The GitHub repository gaiuso33/AI-Powered-Food-Inspection contains a labelled image folder "data_split" with 2 categories: fresh, stale. Examples follow, each with its label.

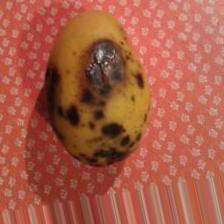
Label: stale

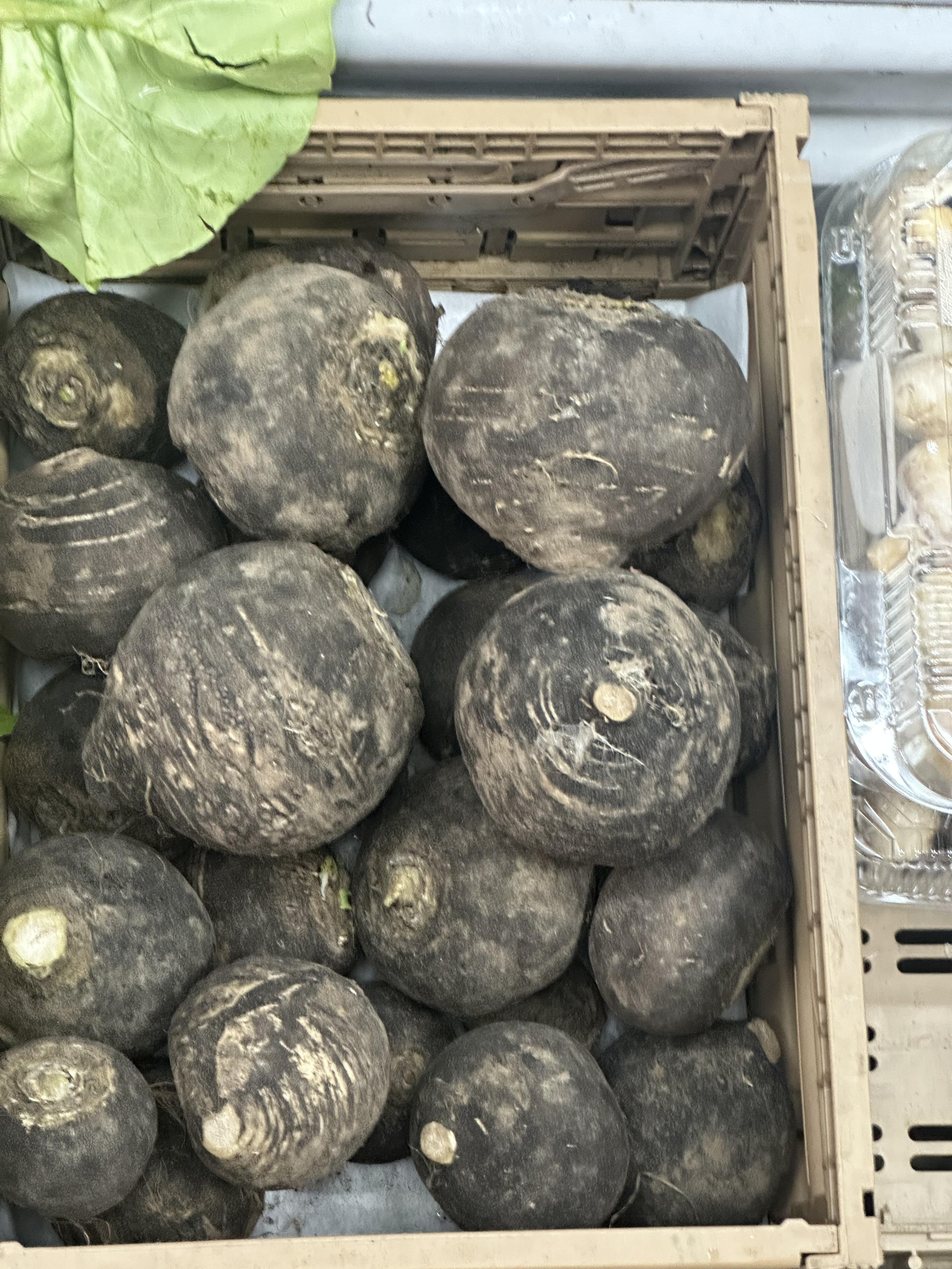
Label: fresh

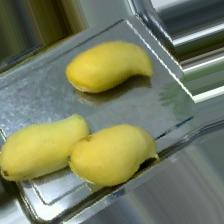
Label: fresh

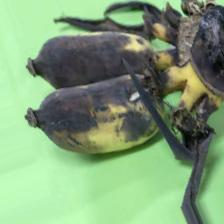
Label: stale

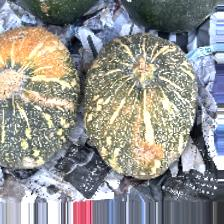
Label: stale

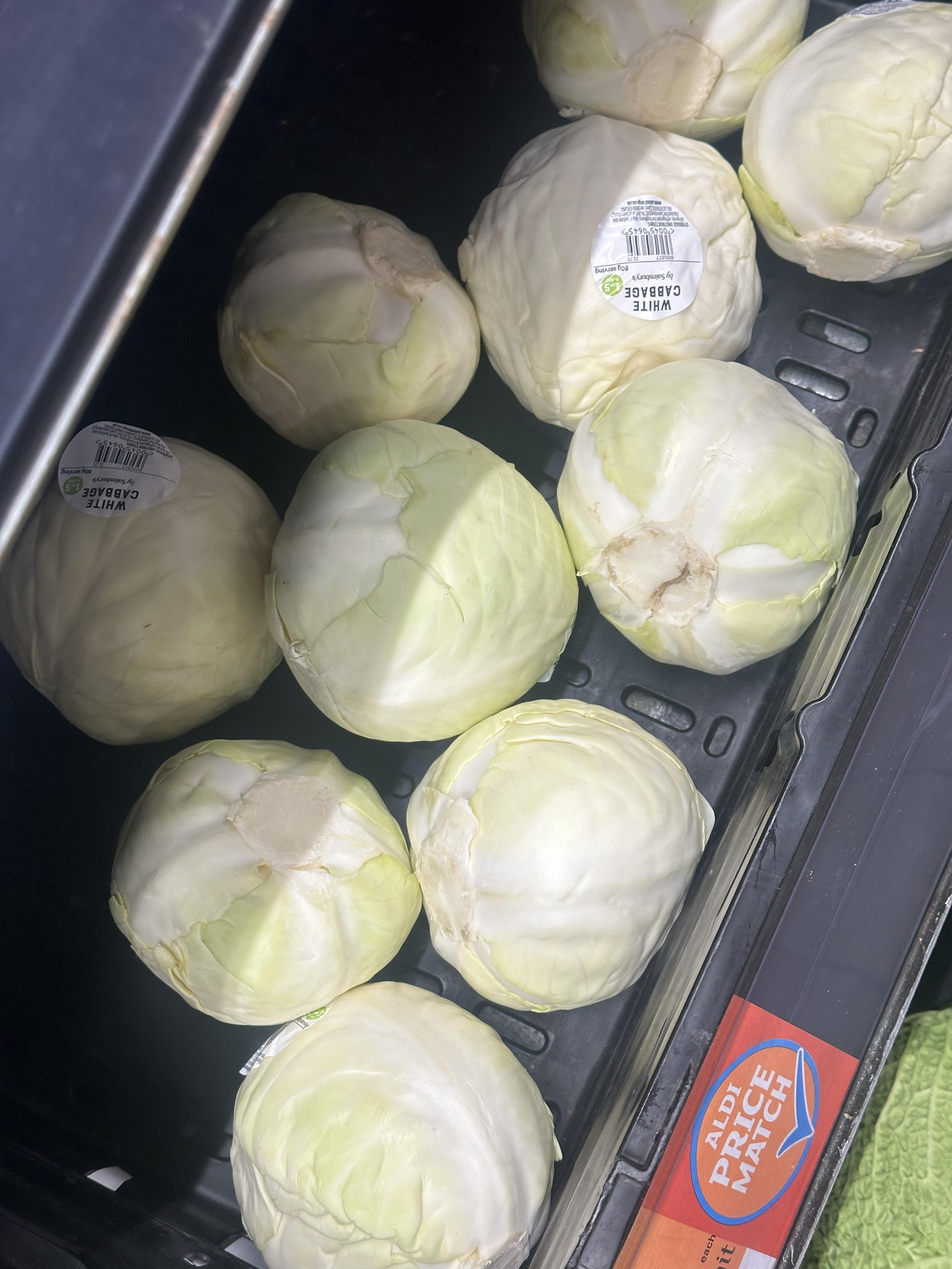
Label: fresh
